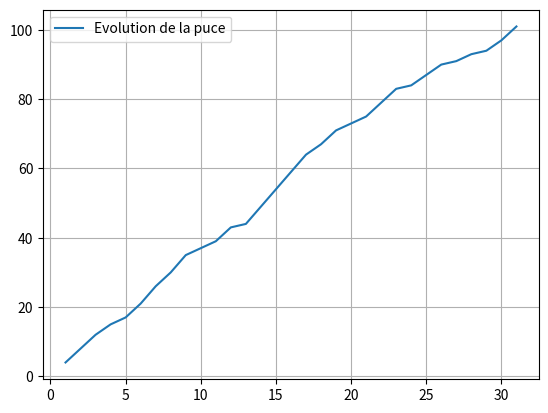

The matplotlib source for this figure:
from random import randint
import matplotlib.pyplot as plt

positionPuce = 0
bande = 100
sauts = 0
listeSauts = []

while positionPuce < bande:
  saut = randint(1, 5)
  positionPuce += saut
  listeSauts.append(saut)
  sauts += 1

print(f"Nombre de saut : {sauts} Listes sauts : {[]} Minimum : {min(listeSauts)} Maximum : {max(listeSauts)} Moyenne : {sum(listeSauts) / len(listeSauts)}")

positions = 0
listePositions = []

for saut in listeSauts:
  positions += saut
  listePositions.append(positions)

listeX = list(range(1, len(listePositions) + 1))
listeY = listePositions

plt.figure()
plt.plot(listeX, listeY, label="Evolution de la puce")
plt.legend()
plt.grid(True)
plt.show()
